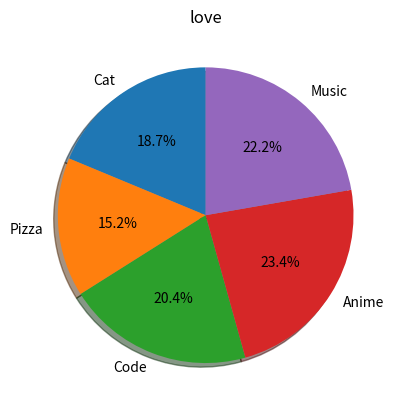

Source code (Python):
import matplotlib.pyplot as plt

my_love = ["Cat", "Pizza", "Code", "Anime", "Music"]
estimates = [80, 65, 87, 100, 95]

plt.pie(estimates, labels=my_love, autopct='%1.1f%%', shadow=True, startangle=90)
plt.title("love")
plt.show()